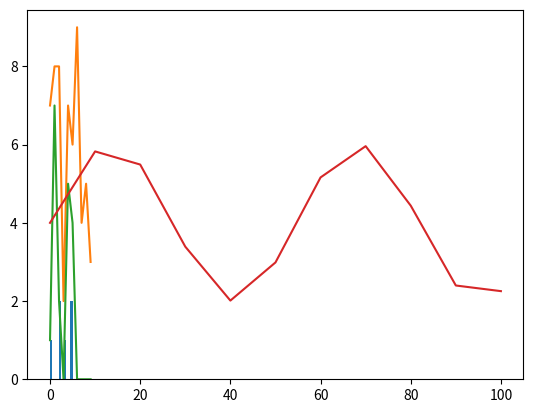

The matplotlib source for this figure:
from matplotlib import pyplot
import numpy as np

# data for histogram
data0 = [2,2,0,3,5,5]
# data for line graph
data1 = np.random.randint(10,size=(10,2))
# plot and show histogram
gr = pyplot.hist(data0)
pyplot.show()
# plot and show line graph
pyplot.subplot()
pyplot.plot(data1)
pyplot.show()

# simple math
x = [0,10,20,30,40,50,60,70,80,90,100]
x = np.asarray(x)
y = 4 + 2 * np.sin(x * 2)

pyplot.subplot()
pyplot.plot(x,y)
pyplot.show()
